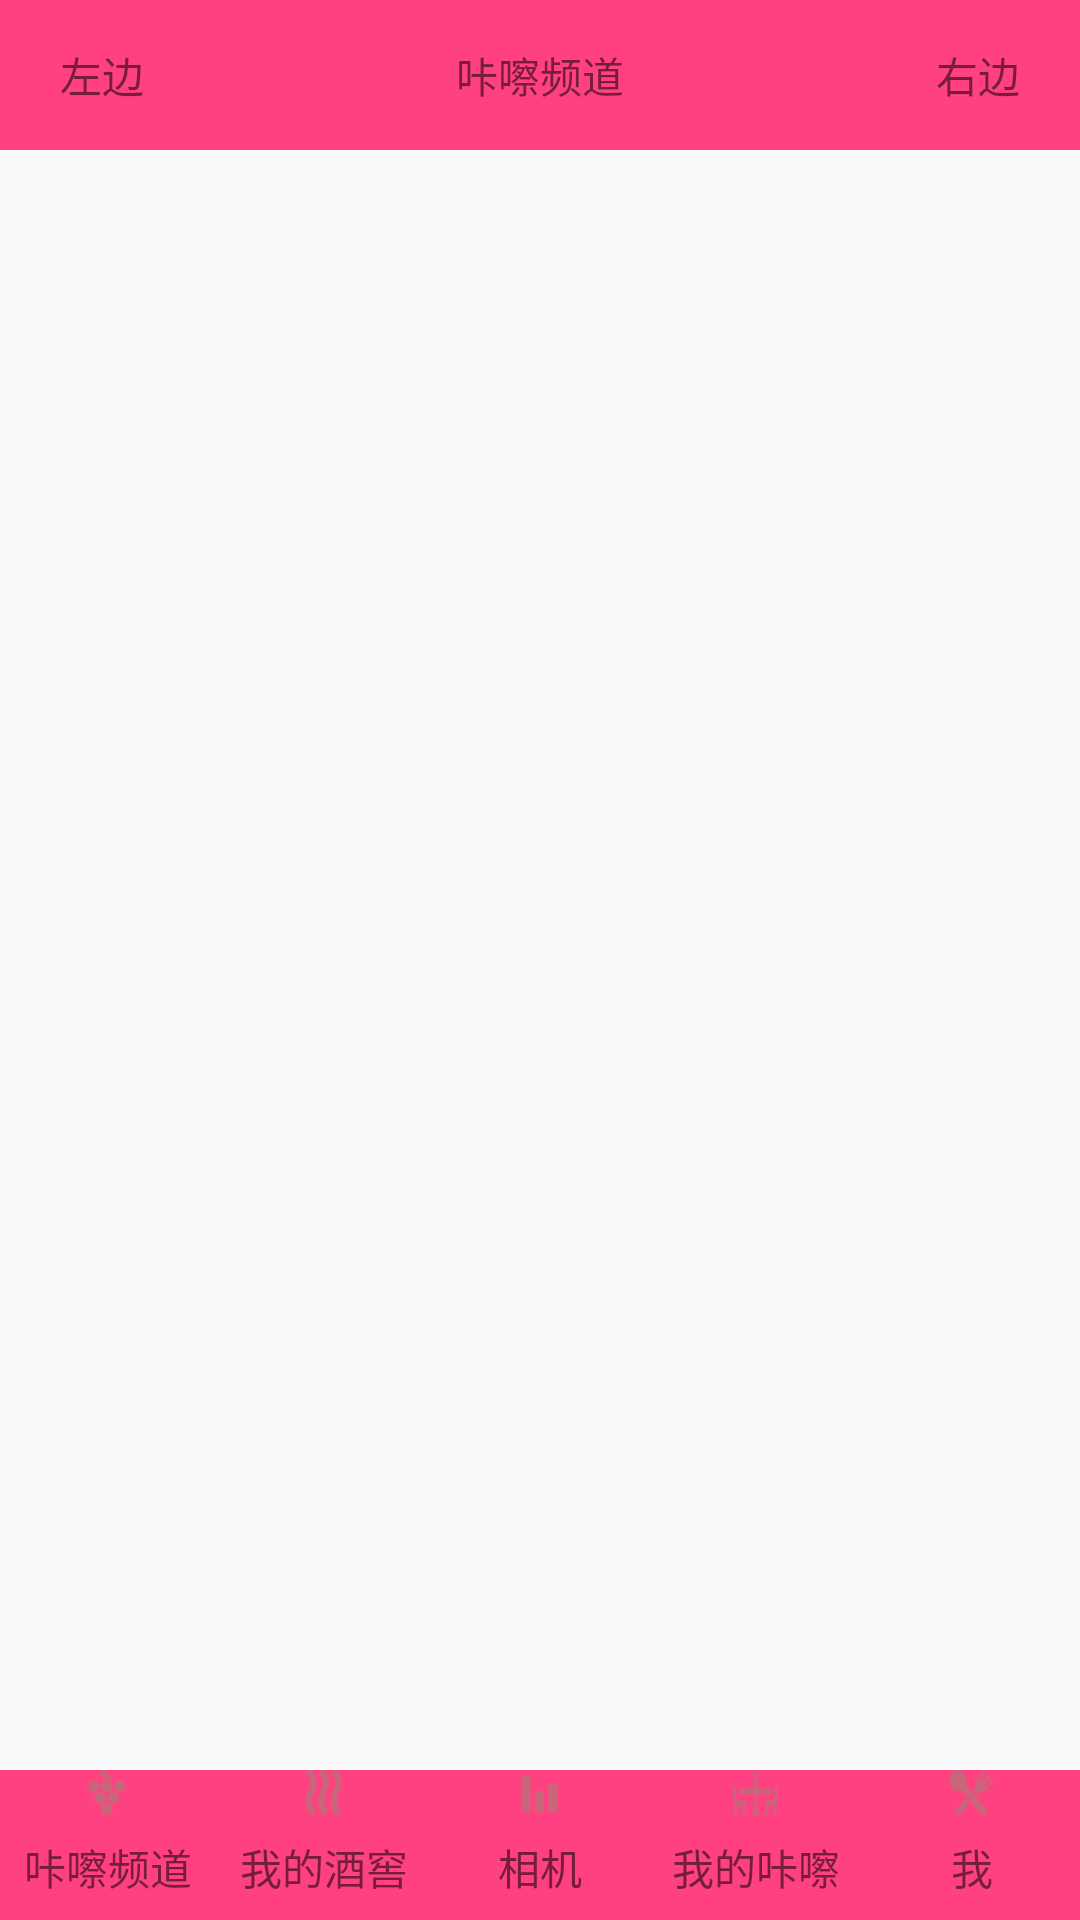

The Android layout XML behind this screen, and the referenced resources:
<!-- AndroidManifest.xml: application theme AppTheme -->
<!-- res/layout/activity_along.xml -->
<?xml version="1.0" encoding="utf-8"?>
<RelativeLayout xmlns:android="http://schemas.android.com/apk/res/android"
    android:layout_width="match_parent"
    android:layout_height="match_parent">


    <LinearLayout
        android:layout_width="match_parent"
        android:layout_height="wrap_content"
        android:orientation="horizontal"
        android:layout_alignParentBottom="true">
        <TextView
            android:layout_width="0dp"
            android:layout_weight="1.0"
            android:layout_height="50dp"
            android:text="咔嚓频道"
            android:drawableTop="@mipmap/wine_grape_type"
            android:background="@color/colorAccent"
            android:gravity="center"/>
        <TextView
            android:layout_width="0dp"
            android:layout_weight="1.0"
            android:layout_height="50dp"
            android:text="我的酒窖"
            android:drawableTop="@mipmap/detail_xiangqi_icon"
            android:background="@color/colorAccent"
            android:gravity="center"/>
        <TextView
            android:layout_width="0dp"
            android:layout_weight="1.0"
            android:layout_height="50dp"
            android:text="相机"
            android:drawableTop="@mipmap/wine_level"
            android:background="@color/colorAccent"
            android:gravity="center"/>
        <TextView
            android:layout_width="0dp"
            android:layout_weight="1.0"
            android:layout_height="50dp"
            android:text="我的咔嚓"
            android:drawableTop="@mipmap/wine_occasion"
            android:background="@color/colorAccent"
            android:gravity="center"/>
        <TextView
            android:layout_width="0dp"
            android:layout_weight="1.0"
            android:layout_height="50dp"
            android:text="我"
            android:drawableTop="@mipmap/wine_recipe_pair"
            android:background="@color/colorAccent"
            android:gravity="center"/>
    </LinearLayout>

    <RelativeLayout
        android:layout_width="match_parent"
        android:layout_height="50dp"
        android:background="@color/colorAccent"
        android:layout_alignParentTop="true"
        android:layout_alignParentLeft="true"
        android:layout_alignParentStart="true">
        <TextView
            android:layout_width="wrap_content"
            android:layout_height="wrap_content"
            android:layout_marginLeft="20dp"
            android:text="左边"
            android:layout_centerVertical="true"/>
        <TextView
            android:layout_width="wrap_content"
            android:layout_height="wrap_content"
            android:text="咔嚓频道"
            android:layout_centerHorizontal="true"
            android:layout_centerVertical="true"/>
        <TextView
            android:layout_width="wrap_content"
            android:layout_height="wrap_content"
            android:layout_alignParentRight="true"
            android:text="右边"
            android:layout_marginRight="20dp"
            android:layout_centerVertical="true"/>
    </RelativeLayout>

</RelativeLayout>
<!-- resources referenced by this layout -->
<resources>
  <color name="colorAccent">#FF4081</color>
  <!-- mipmap detail_xiangqi_icon: png bitmap (mipmap-xhdpi, 1763 bytes) -->
  <!-- mipmap wine_grape_type: png bitmap (mipmap-xhdpi, 15595 bytes) -->
  <!-- mipmap wine_level: png bitmap (mipmap-xhdpi, 14956 bytes) -->
  <!-- mipmap wine_occasion: png bitmap (mipmap-xhdpi, 1626 bytes) -->
  <!-- mipmap wine_recipe_pair: png bitmap (mipmap-xhdpi, 1829 bytes) -->
  <style name="AppTheme" parent="Theme.AppCompat.Light.DarkActionBar">
          
          <item name="colorPrimary">@color/colorPrimary</item>
          <item name="colorPrimaryDark">@color/colorPrimaryDark</item>
          <item name="colorAccent">@color/colorAccent</item>
          <item name="windowNoTitle">true</item>
      </style>
  <color name="colorPrimary">#3F51B5</color>
  <color name="colorPrimaryDark">#303F9F</color>
</resources>
